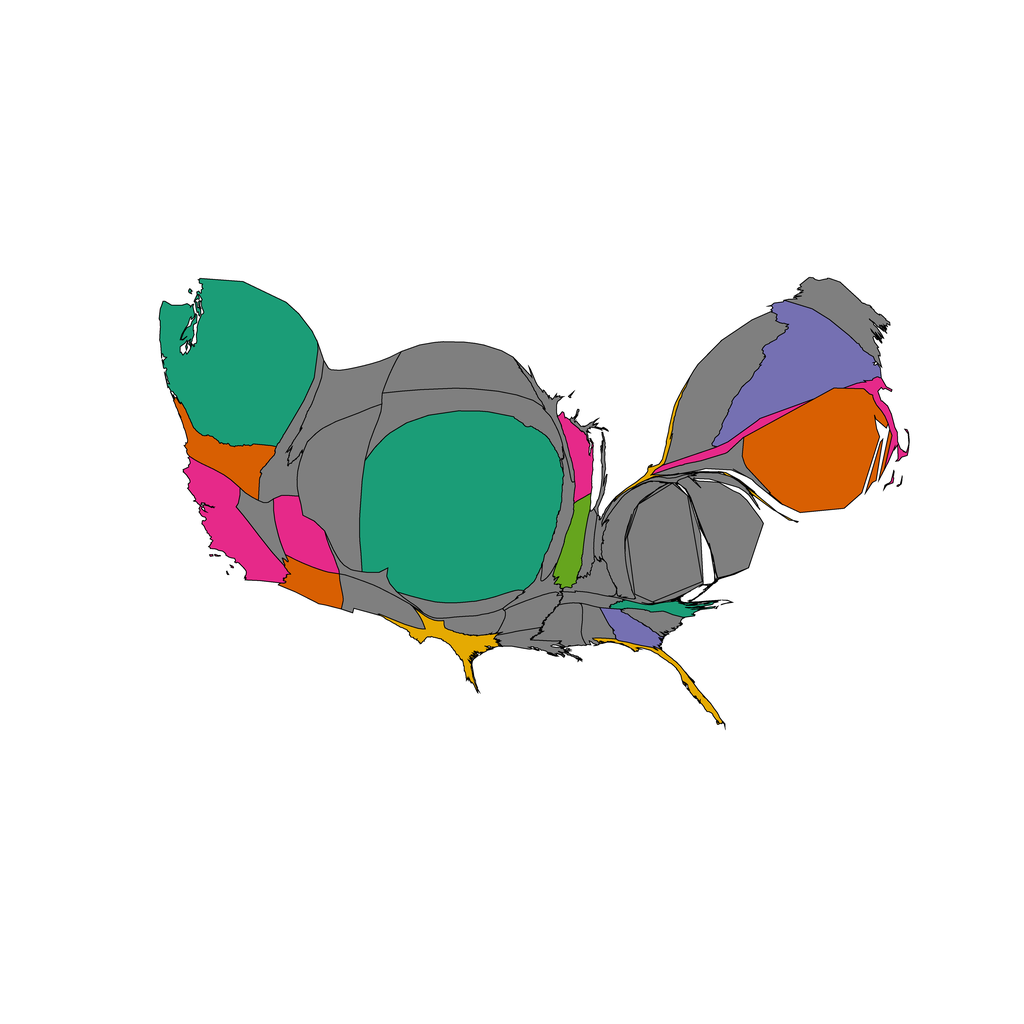

Data behind this chart, as committed beside it:
1, 0.20454293959703812, Alabama, 0.5, 0.5, 0.5
2, 0.4211, Arizona, 0.8477, 0.3711, 0.007812
3, 0.3311, Arkansas, 0.5, 0.5, 0.5
4, 1.156, California, 0.9023, 0.1602, 0.5391
5, 0.1759, Colorado, 0.5, 0.5, 0.5
6, 0.2787, Connecticut, 0.5, 0.5, 0.5
7, 1.03, Delaware, 0.5, 0.5, 0.5
8, 1.421, District of Columbia, 0.5, 0.5, 0.5
9, 0.1877, Florida, 0.8984, 0.668, 0.007812
10, 0.2845, Georgia, 0.457, 0.4375, 0.6992
11, 0.5702, Idaho, 0.5, 0.5, 0.5
12, 0.3916, Illinois, 0.3984, 0.6484, 0.1172
13, 0.1493, Indiana, 0.5, 0.5, 0.5
14, 0.3164, Iowa, 0.5, 0.5, 0.5
15, 0.3426, Kansas, 0.5, 0.5, 0.5
16, 0.2236, Kentucky, 0.5, 0.5, 0.5
17, 0.2136, Louisiana, 0.5, 0.5, 0.5
18, 0.7454, Maine, 0.5, 0.5, 0.5
19, 0.1645, Maryland, 0.5, 0.5, 0.5
20, 0.435, Massachusetts, 0.9023, 0.1602, 0.5391
21, 0.1001, Michigan, 0.5, 0.5, 0.5
22, 0.1777, Minnesota, 0.5, 0.5, 0.5
23, 0.3353, Mississippi, 0.5, 0.5, 0.5
24, 0.163, Missouri, 0.5, 0.5, 0.5
25, 0.9413, Montana, 0.5, 0.5, 0.5
26, 7.244, Nebraska, 0.1055, 0.6172, 0.4648
27, 0.3271, Nevada, 0.5, 0.5, 0.5
28, 2.221, New Hampshire, 0.457, 0.4375, 0.6992
29, 0.1107, New Jersey, 0.5, 0.5, 0.5
30, 0.4783, New Mexico, 0.5, 0.5, 0.5
31, 0.151, New York, 0.8984, 0.668, 0.007812
32, 0.1925, North Carolina, 0.1055, 0.6172, 0.4648
33, 1.324, North Dakota, 0.5, 0.5, 0.5
34, 0.08551, Ohio, 0.5, 0.5, 0.5
35, 0.2538, Oklahoma, 0.5, 0.5, 0.5
36, 0.7144, Oregon, 0.8477, 0.3711, 0.007812
37, 0.07798, Pennsylvania, 0.5, 0.5, 0.5
38, 2.826, Rhode Island, 0.8477, 0.3711, 0.007812
39, 0.1965, South Carolina, 0.5, 0.5, 0.5
40, 1.139, South Dakota, 0.5, 0.5, 0.5
41, 0.1474, Tennessee, 0.5, 0.5, 0.5
42, 0.4181, Texas, 0.8984, 0.668, 0.007812
43, 0.633, Utah, 0.9023, 0.1602, 0.5391
44, 1.603, Vermont, 0.5, 0.5, 0.5
45, 0.1173, Virginia, 0.5, 0.5, 0.5
46, 4.382, Washington, 0.1055, 0.6172, 0.4648
47, 0.5546, West Virginia, 0.5, 0.5, 0.5
48, 0.3438, Wisconsin, 0.9023, 0.1602, 0.5391
49, 1.743, Wyoming, 0.5, 0.5, 0.5
